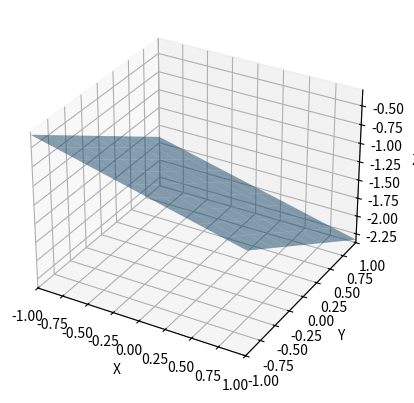

The script that saved this image:
import matplotlib.pyplot as plt
import numpy as np
from mpl_toolkits.mplot3d import Axes3D

# define the bounds of the plane
xmin, xmax = -1, 1
ymin, ymax = -1, 1

# create a meshgrid of the x and y coordinates
x, y = np.meshgrid(np.linspace(xmin, xmax, 10), np.linspace(ymin, ymax, 10))

# define the equation of the plane
a, b, c, d = 1, 2, 3, 4
z = -(a * x + b * y + d) / c

# create a 3D plot
fig = plt.figure()
ax = fig.add_subplot(111, projection='3d')

# plot the surface
ax.plot_surface(x, y, z, alpha=0.5)

# set the limits of the axes
ax.set_xlim3d(xmin, xmax)
ax.set_ylim3d(ymin, ymax)

# add labels for the axes
ax.set_xlabel('X')
ax.set_ylabel('Y')
ax.set_zlabel('Z')

plt.show()